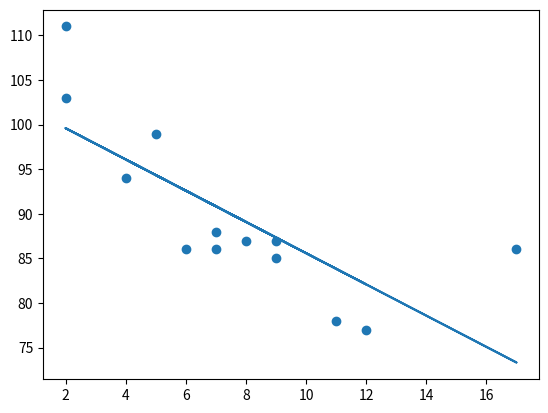

Recreate this plot in Python.
import numpy as np # optimized math func 
import matplotlib.pyplot as plt

# given two arrays for x and y 
x = [5,7,8,7,2,17,2,9,4,11,12,9,6]
y = [99,86,87,88,111,86,103,87,94,78,77,85,86]

x = np.array(x)
y = np.array(y)

x_mean = np.mean(x)
y_mean = np.mean(y)

# NumPy automatically subtracts the scalar from each element in the array
slope = np.sum((x - x_mean)*(y - y_mean)) / np.sum((x - x_mean)**2)
# slope = covariance(x,y)/variance(x): minimizes sum of squared errors
intercept = y_mean - slope*x_mean

def func(x): # mx+b
  return slope * x + intercept

mymodel = list(map(func, x))

plt.scatter(x, y)
plt.plot(x, mymodel)
plt.show()